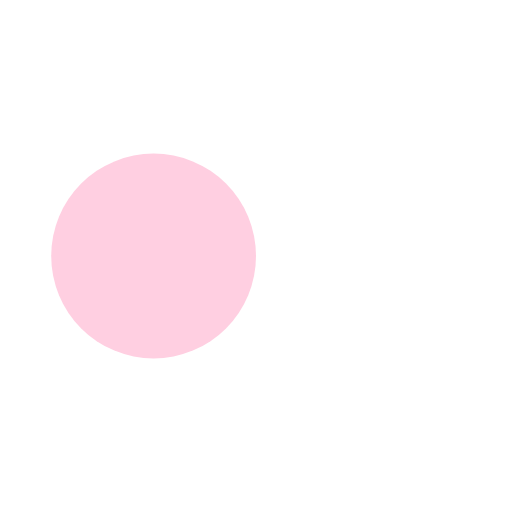
t = 0.00 s
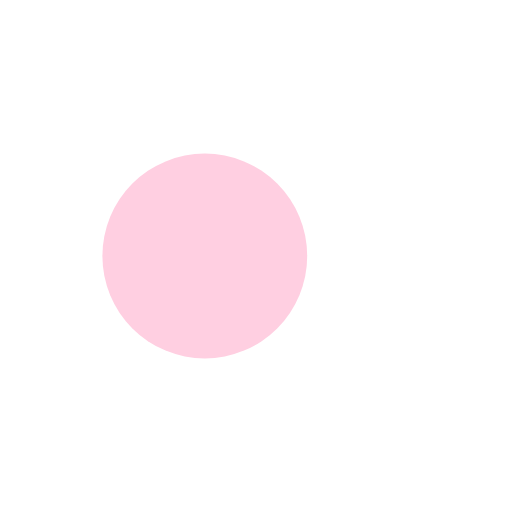
t = 0.13 s
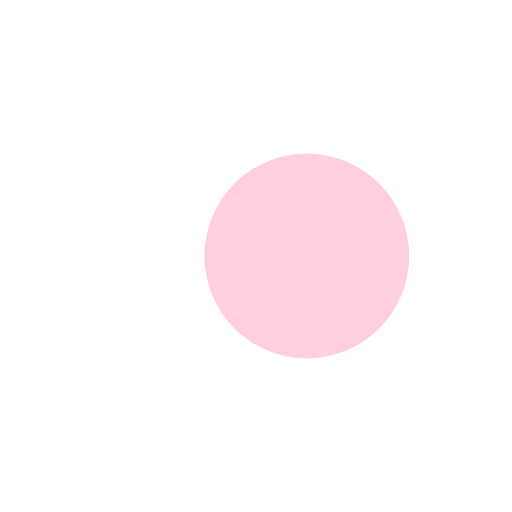
t = 0.37 s
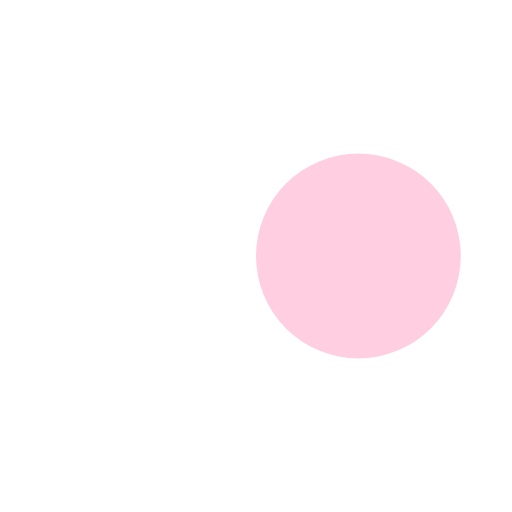
t = 0.50 s
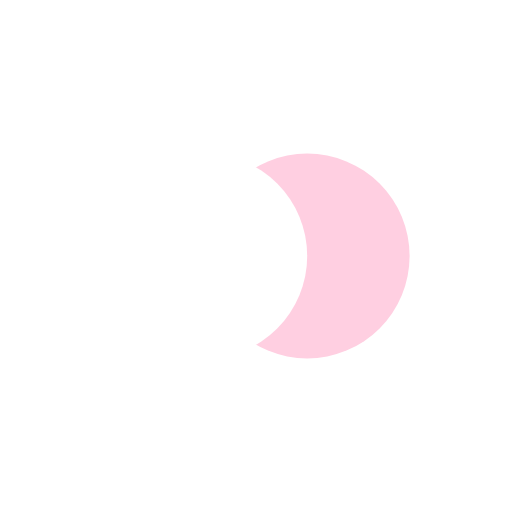
t = 0.63 s
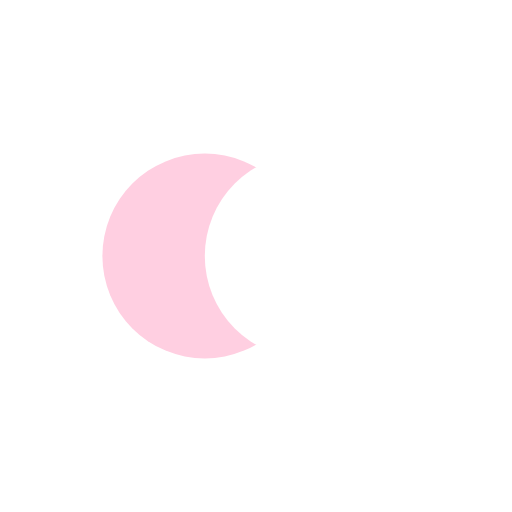
t = 0.88 s

The animated SVG that drew these frames (rendered in a browser with its animation timeline set to each time). Animation: 4 SMIL elements (animate=4); one cycle of 1.00 s, repeats indefinitely.

<?xml version="1.0" encoding="utf-8"?>
<svg xmlns="http://www.w3.org/2000/svg" xmlns:xlink="http://www.w3.org/1999/xlink" style="margin: auto; background: none; display: block; shape-rendering: auto; animation-play-state: running; animation-delay: 0s;" width="58px" height="58px" viewBox="0 0 100 100" preserveAspectRatio="xMidYMid">
<circle cx="30" cy="50" fill="#ffffff" r="20" style="animation-play-state: running; animation-delay: 0s;">
  <animate attributeName="cx" repeatCount="indefinite" dur="1s" keyTimes="0;0.5;1" values="30;70;30" begin="-0.5s" style="animation-play-state: running; animation-delay: 0s;"></animate>
</circle>
<circle cx="70" cy="50" fill="#ffcfe1" r="20" style="animation-play-state: running; animation-delay: 0s;">
  <animate attributeName="cx" repeatCount="indefinite" dur="1s" keyTimes="0;0.5;1" values="30;70;30" begin="0s" style="animation-play-state: running; animation-delay: 0s;"></animate>
</circle>
<circle cx="30" cy="50" fill="#ffffff" r="20" style="animation-play-state: running; animation-delay: 0s;">
  <animate attributeName="cx" repeatCount="indefinite" dur="1s" keyTimes="0;0.5;1" values="30;70;30" begin="-0.5s" style="animation-play-state: running; animation-delay: 0s;"></animate>
  <animate attributeName="fill-opacity" values="0;0;1;1" calcMode="discrete" keyTimes="0;0.499;0.5;1" dur="1s" repeatCount="indefinite" style="animation-play-state: running; animation-delay: 0s;"></animate>
</circle>
<!-- [ldio] generated by https://loading.io/ --></svg>
